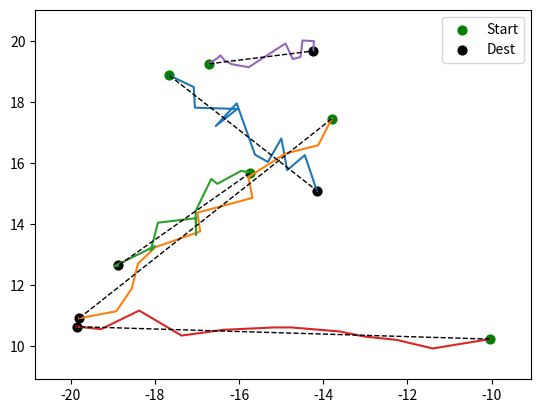

This chart was generated by the following Python code: (Note: this script raises an exception after producing the figure.)
import sys
import os
from random import uniform

from matplotlib import pyplot as plt
from mpl_toolkits.mplot3d import Axes3D
import matplotlib.lines as mlines
from matplotlib import collections  as mc
import numpy as np

import time
import math

def function(x, A, B):
    return math.exp(A*x) * math.sin(B*x)

# sys.path.append(os.path.abspath("../custom_gym"))
# from agent import Agent

UAVS=[]
class UAV():
    def __init__(self,id, start_pos = (0,0,0),dest_pos=(0,0,0),battery_level=100):
        self._uav_ID = id
        self.start_pos = start_pos
        self.dest_pos = dest_pos
        self._battery_level = battery_level
        self._coming_home = False
        self._crashed = False
        

class FlightSimulator():
    def __init__(self,uavs=None):
        self.uavs = uavs
        self.num_uavs = len(uavs)
        self.started = False

        self.mean = 0
        self.std = 1
        
    # Start the simulation of flights
    def start(self, num_uavs,xmin,ymin,xmax,ymax,zmin,zmax,mean=0,std=0.3):
            
        for i in range( num_uavs ):
            start_pos = ( uniform(xmin,xmax), uniform(ymin,ymax),  uniform(zmin,zmax) )
            dest_pos = ( uniform(xmin,xmax), uniform(ymin,ymax), uniform(zmin,zmax) ) 
            uav = UAV(id = "uav"+ str(i),start_pos = start_pos,dest_pos = dest_pos )
            self.uavs.append( uav )
            
        self.started = True
        self.num_uavs = num_uavs
        
        self.mean = mean
        self.std = std

        self.__save()
        pass

    # Save result of simulation
    def __save(self): #TODO
        pass

    def get_all_paths(self):
        return [ [uav.start_pos, uav.dest_pos ] for uav in self.uavs ]
    
    def get_all_2D_paths(self):
        return [ [uav.start_pos[:-1], uav.dest_pos[:-1] ] for uav in self.uavs ]

    def __interpolate(self,a,b,precision):
        points=[]
        for i in range(0,precision+1):
            res = a + i * (b-a)/(precision+1) 
            points.append(res)
        points.append(b)
        return points
        
    def plot_2D(self):
        if (not self.started):
            raise Exception("You need to start the simulator first")
        # colors = np.array([(1,0,0,1), (0, 1, 0, 1), (0, 0, 1, 1)])
        # paths = self.get_all_2D_paths()  
        paths,starts_xs,starts_ys,dest_xs,dest_ys = ( [] for _ in range(5) )
        num_points = 100 #Number of points in a line
        precision = 10  # num of points per line
        

        fig, ax = plt.subplots()

        for uav in self.uavs:
            paths.append( [uav.start_pos[:-1],uav.dest_pos[:-1]] )
            starts_xs.append(uav.start_pos[0])
            starts_ys.append(uav.start_pos[1])
            dest_xs.append(uav.dest_pos[0])
            dest_ys.append(uav.dest_pos[1])

            noise = np.random.normal(self.mean,self.std,precision) # NOTE
            x = self.__interpolate(uav.start_pos[0],uav.dest_pos[0],precision)
            x = np.array(x) + np.append(np.append(0,noise),0)

            noise = np.random.normal(self.mean,self.std,precision) # NOTE
            y = self.__interpolate(uav.start_pos[1],uav.dest_pos[1],precision)
            y = np.array(y) + np.append(np.append(0,noise),0)

            ax.plot(x,y)
            xx=uav.start_pos[0],uav.dest_pos[0]

        lc = mc.LineCollection(paths, colors="black", linewidths=1, linestyle="--")
        print(lc)
        ax.scatter(x=starts_xs, y=starts_ys, c='g', s=40, label="Start")
        ax.scatter(x=dest_xs, y=dest_ys, c='black', s=40, label="Dest")

        ax.legend()
        ax.add_collection(lc)
        ax.autoscale()
        ax.margins(0.1)
        
        
        fig.canvas.set_window_title("Trajectories")
        ax.set_title("2D Trajectories")
        plt.show()  

        # points = 100 #Number of points in a line
        # xmin, xmax = -1, 5
        # xlist = list(map(lambda x: float(xmax - xmin)*x/points, range(points+1)) )
        # ylist = list ( map(lambda y: function(y, -1, 5), xlist) )
        # plt.plot(xlist, ylist)
        # plt.show()




    def __new_line2(self,ax,p1, p2):
        
        xmin, xmax = ax.get_xbound()

        if(p2[0] == p1[0]):
            xmin = xmax = p1[0]
            ymin, ymax = ax.get_ybound()
        else:
            ymax = p1[1]+(p2[1]-p1[1])/(p2[0]-p1[0])*(xmax-p1[0])
            ymin = p1[1]+(p2[1]-p1[1])/(p2[0]-p1[0])*(xmin-p1[0])

        l = mlines.Line2D([xmin,xmax], [ymin,ymax])
        return l


    def plot_3D(self):

        cmap=plt.get_cmap('copper')
        colors=[cmap(float(ii)/(self.num_uavs-1)) for ii in range(self.num_uavs)]

        #plot
        fig = plt.figure()
        ax = fig.gca(projection='3d')
        
        for idx,uav in enumerate(self.uavs):
            # segii= [ list(uav.start_pos), list(uav.dest_pos) ]
            xs = [uav.start_pos[0], uav.dest_pos[0] ] 
            ys = [uav.start_pos[1], uav.dest_pos[1] ]
            zs = [uav.start_pos[2], uav.dest_pos[2] ]
            lii,=ax.plot(xs, ys, zs, color=colors[idx],linewidth=2,linestyle="--")
            ax.scatter(xs=uav.start_pos[0],ys=uav.start_pos[1],zs=uav.start_pos[2],
                c='g', s=40, label="Start")
            ax.scatter(xs=uav.dest_pos[0],ys=uav.dest_pos[1],zs=uav.dest_pos[2],
                c='black', s=40, label="Dest")

            #lii.set_dash_joinstyle('round')
            #lii.set_solid_joinstyle('round')
            lii.set_solid_capstyle('round')

        ax.autoscale()
        ax.legend
        fig.canvas.set_window_title("Trajectories")
        ax.set_title("3D Trajectories")
        plt.show()
        #save plot
        # plt.savefig('3D_Line.png', dpi=600, facecolor='w', edgecolor='w',
        #             orientation='portrait')
                

if (__name__ == "__main__"):
    uavs = []   

  
    fs = FlightSimulator(uavs)
    
    fs.start(5,-10,10,-20,20,4,4)
    fs.plot_2D()
    fs.plot_3D()


    '''
    3D PLOT
    '''

    